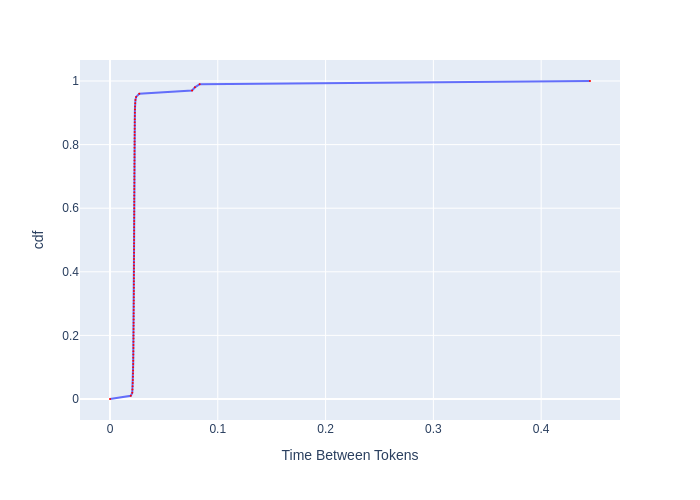

The table this chart was drawn from, first rows:
, cdf, Time Between Tokens
0, 0.0, 0.0
1, 0.01, 0.01927
2, 0.02, 0.02067
3, 0.03, 0.02084
4, 0.04, 0.02096
5, 0.05, 0.02109
6, 0.06, 0.02122
7, 0.07, 0.0213
8, 0.08, 0.02134
9, 0.09, 0.02143
10, 0.1, 0.02147
11, 0.11, 0.02152
12, 0.12, 0.02156
13, 0.13, 0.0216
14, 0.14, 0.02164
15, 0.15, 0.02169
16, 0.16, 0.02173
17, 0.17, 0.02173
18, 0.18, 0.02177
19, 0.19, 0.02182
20, 0.2, 0.02182
21, 0.21, 0.02186
22, 0.22, 0.02186
23, 0.23, 0.02191
24, 0.24, 0.02191
25, 0.25, 0.02195
26, 0.26, 0.02195
27, 0.27, 0.02199
28, 0.28, 0.02199
29, 0.29, 0.02204
30, 0.3, 0.02204
31, 0.31, 0.02208
32, 0.32, 0.02208
33, 0.33, 0.02213
34, 0.34, 0.02213
35, 0.35, 0.02213
36, 0.36, 0.02217
37, 0.37, 0.02217
38, 0.38, 0.02217
39, 0.39, 0.02221
40, 0.4, 0.02221
41, 0.41, 0.02221
42, 0.42, 0.02226
43, 0.43, 0.02226
44, 0.44, 0.02226
45, 0.45, 0.0223
46, 0.46, 0.0223
47, 0.47, 0.0223
48, 0.48, 0.02235
49, 0.49, 0.02235
50, 0.5, 0.02235
51, 0.51, 0.02239
52, 0.52, 0.02239
53, 0.53, 0.02239
54, 0.54, 0.02239
55, 0.55, 0.02244
56, 0.56, 0.02244
57, 0.57, 0.02244
58, 0.58, 0.02248
59, 0.59, 0.02248
... 41 more rows
